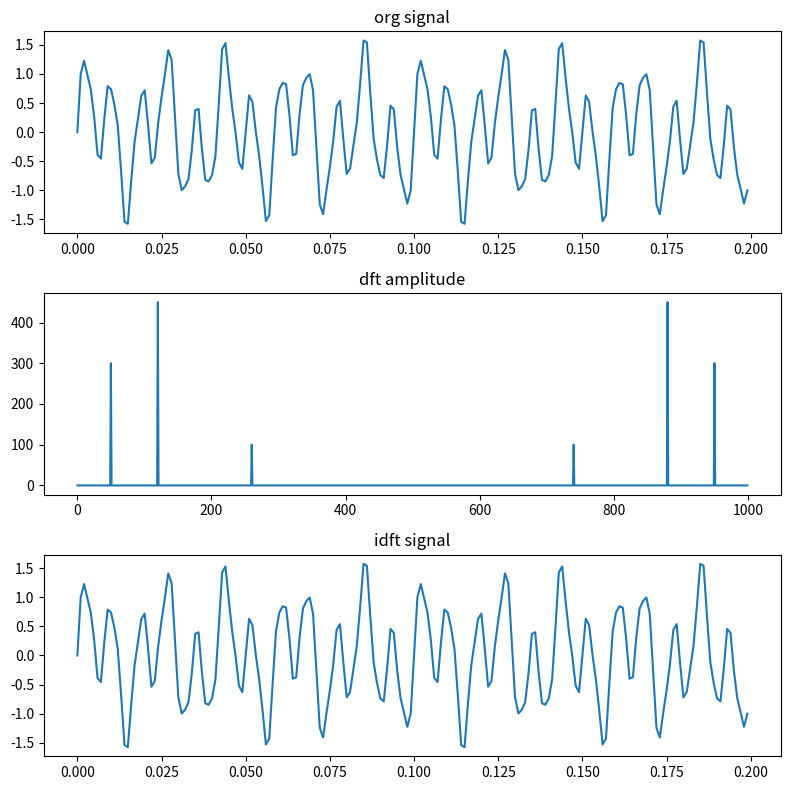

Source code (Python):
import numpy as np, math
import matplotlib.pyplot as plt

def exp(knN):
    th = -2 * math.pi * knN
    return complex(math.cos(th), math.sin(th))              # 복소수 클래스

def dft(g):
    N = len(g)
    dst = [sum(g[n] * exp(k*n/N ) for n in range(N)) for k in range(N) ]
    return np.array(dst)

def idft(g):
    N = len(g)
    dst = [sum(g[n] * exp(-k*n/N) for n in range(N)) for k in range(N) ]
    return np.array(dst) / N

fmax = 1000      # 샘플링 주파수 1000 Hz: 최대주파수의 2배
dt = 1/fmax      # 샘플링 간격
t = np.arange(0, 1, dt)         # 시간 리스트

g1 = np.sin(2*np.pi*50*t)
g2 = np.sin(2*np.pi*120*t)
g3 = np.sin(2*np.pi*260*t)
g = g1 * 0.6 + g2 * 0.9 + g3 * 0.2          # 신호 합성

N = len(g)                          # 신호 길이
df = fmax/N                         # 샘플링 간격
f = np.arange(0, N, df)
xf = dft(g)   
g2 = idft(xf) 

plt.figure(figsize=(8,8))
plt.subplot(3,1,1), plt.plot(t[0:200], g[0:200]), plt.title('org signal')
plt.subplot(3,1,2), plt.plot(f, np.abs(xf) ), plt.title('dft amplitude')
plt.subplot(3,1,3), plt.plot(t[0:200], g2[0:200]), plt.title('idft signal')
plt.tight_layout()
plt.show()